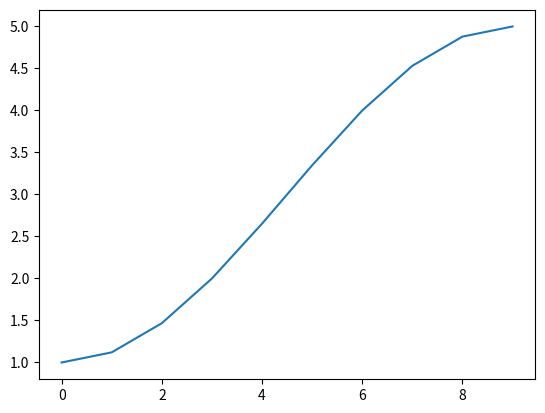

Write Python code to recreate this figure.
from math import pi, cos
import matplotlib.pyplot as plt


def cosineInterpolate(start, end, npoints):
    new_points = []
    for index in range(npoints):
        # angle = (start + i*interval) * pi
        angle = index / (npoints-1) * pi
        new_ratio = (1.0 - cos(angle)) * 0.5   # in [0, 1]
        new_point = start + new_ratio * (end - start)   # in [start, end]
        new_points.append(new_point)
    return new_points


res_list = cosineInterpolate(1, 5, 10)

print(res_list)

plt.plot(res_list)
plt.show()